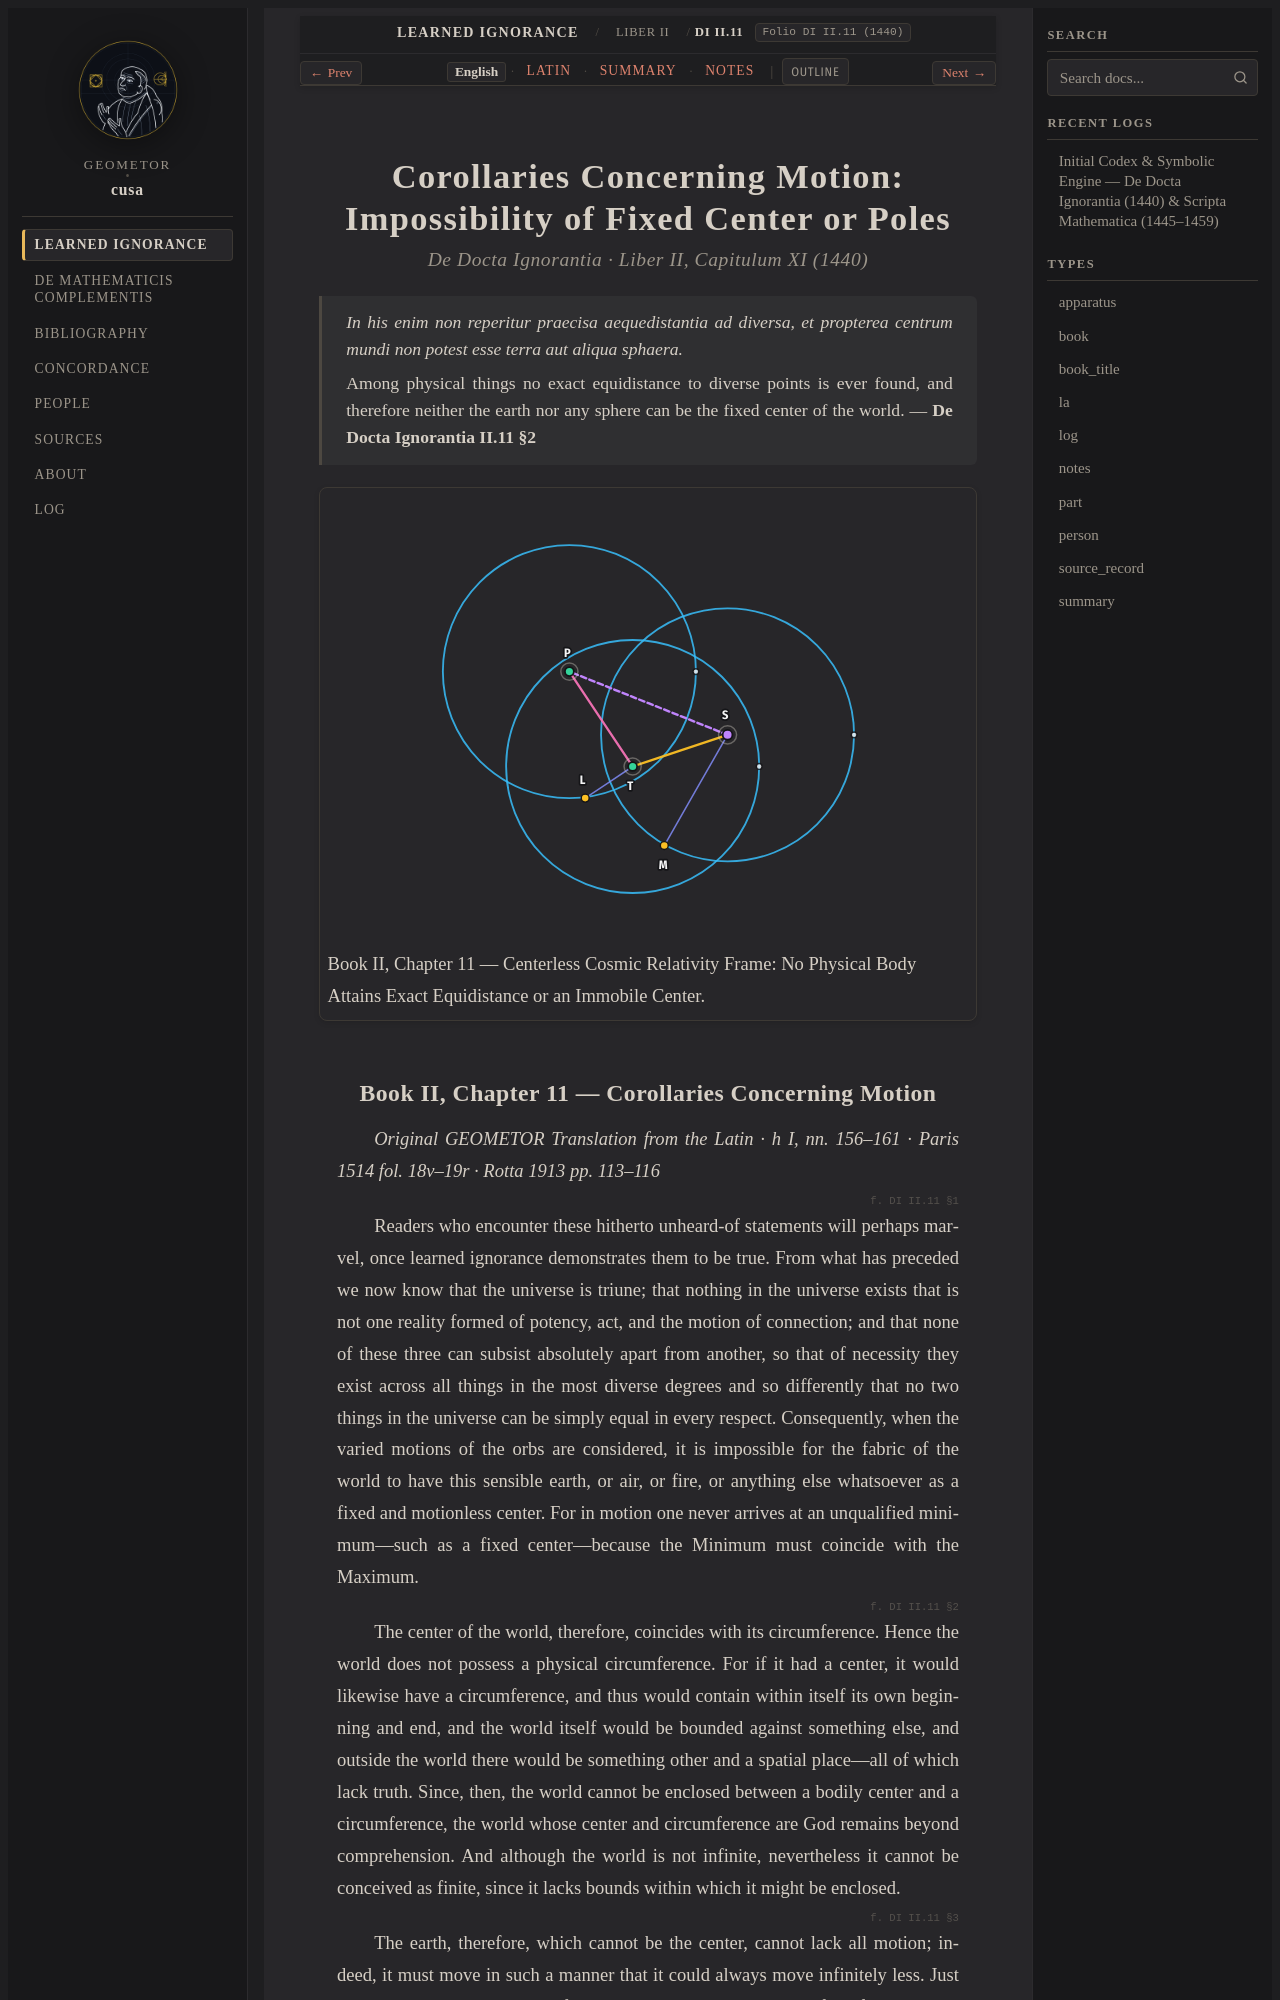

repository: geometor/cusa · page: de_docta_ignorantia/liber_ii/cap_11/index.html · generator: sphinx

:order: 200
:layout: book
:title: Corollaries Concerning Motion: Impossibility of Fixed Center or Poles
:canonical_id: DI II.11
:original_id: DI II.11
:folio: DI II.11 (1440)
:tracks: English: index | Latin: la | Summary: summary | Notes: notes

.. _di_ii_cap_11:
.. _di_ii_cap_11-en:
.. _di_liber_ii_cap_11_12:
.. _di_liber_ii_cap_11_12-en:
.. _unit-5-cosmologia-complementa:
.. _unit-5-cosmologia-complementa-en:

=====================================================================
Corollaries Concerning Motion: Impossibility of Fixed Center or Poles
=====================================================================

.. rubric:: De Docta Ignorantia · Liber II, Capitulum XI (1440)

.. epigraph::

   *In his enim non reperitur praecisa aequedistantia ad diversa, et propterea centrum mundi non potest esse terra aut aliqua sphaera.*

   Among physical things no exact equidistance to diverse points is ever found, and therefore neither the earth nor any sphere can be the fixed center of the world. — **De Docta Ignorantia II.11 §2**

.. picture:: /_static/figures/cusa_cosmic_relativity.svg
   :alt: Corollaries Concerning Motion: Impossibility of Fixed Center or Poles
   :caption: Book II, Chapter 11 — Centerless Cosmic Relativity Frame: No Physical Body Attains Exact Equidistance or an Immobile Center.

.. _di-bk2-ch11:
.. _di-bk2-ch11-en:
